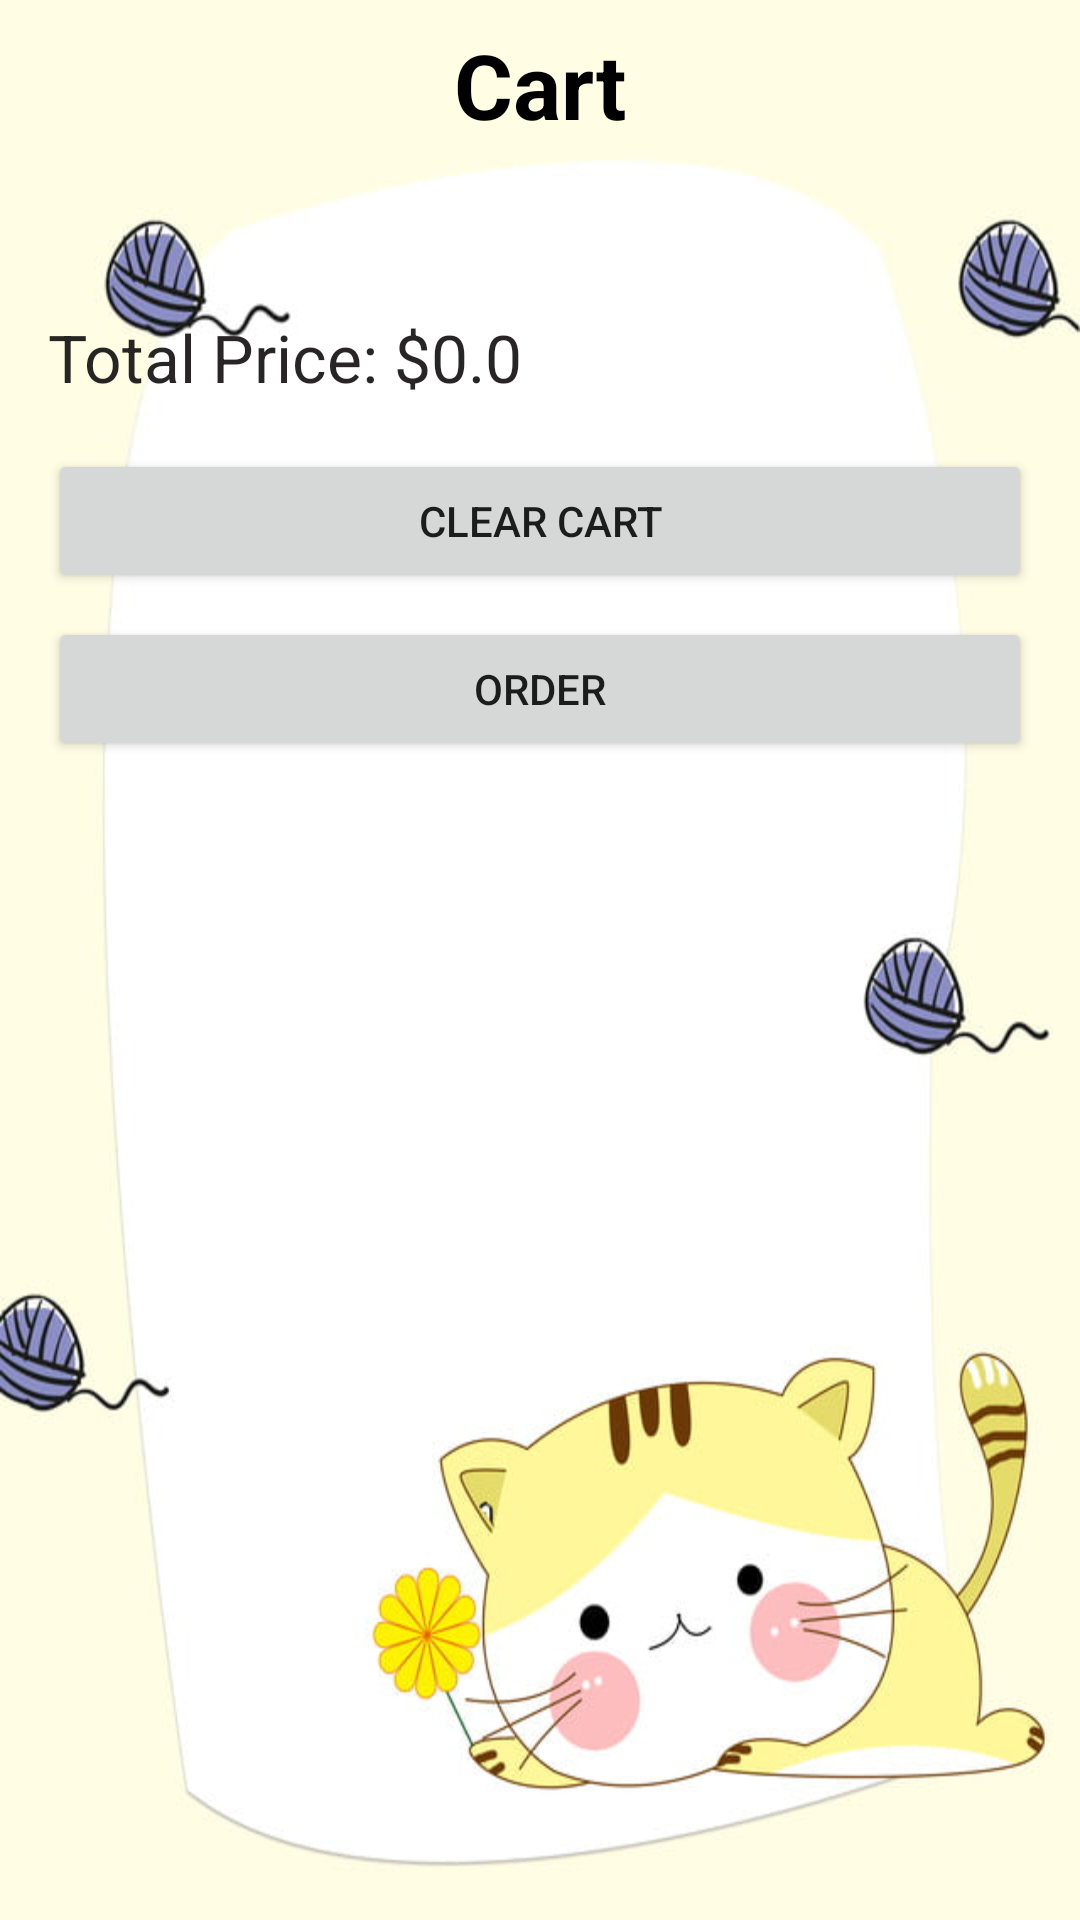

Produce the Android XML layout that renders to this screen, including the resource entries it uses.
<!-- AndroidManifest.xml: application theme Theme.Project_Nhom_1 -->
<!-- res/layout/fragment_cart.xml -->
<?xml version="1.0" encoding="utf-8"?>
<ScrollView
    xmlns:android="http://schemas.android.com/apk/res/android"
    android:layout_width="match_parent"
    android:layout_height="match_parent"
    android:padding="8dp"
    android:background="@drawable/img3">

    <LinearLayout
        android:layout_width="match_parent"
        android:layout_height="wrap_content"
        android:orientation="vertical">

        <TextView
            android:layout_width="match_parent"
            android:layout_height="wrap_content"
            android:text="Cart"
            android:textSize="30dp"
            android:gravity="center"
            android:textColor="@color/black"
            android:textStyle="bold"/>

        <androidx.recyclerview.widget.RecyclerView
            android:id="@+id/recyclerViewCart"
            android:layout_width="match_parent"
            android:layout_height="wrap_content"
            android:layout_marginTop="16dp"
            android:padding="16dp"/>

        <TextView
            android:id="@+id/totalPriceTextView"
            android:layout_width="wrap_content"
            android:layout_height="wrap_content"
            android:padding="8dp"
            android:textSize="22sp"
            android:text="Total Price: $0.0"
            android:textColor="#F21B1919"/>

        <Button
            android:id="@+id/btnClearCart"
            android:layout_width="match_parent"
            android:layout_height="wrap_content"
            android:layout_marginTop="8dp"
            android:layout_marginEnd="8dp"
            android:layout_marginStart="8dp"
            android:text="Clear Cart" />

        <Button
            android:id="@+id/btOrder"
            android:layout_width="match_parent"
            android:layout_height="wrap_content"
            android:layout_marginTop="8dp"
            android:layout_marginEnd="8dp"
            android:layout_marginStart="8dp"
            android:text="Order" />

    </LinearLayout>

</ScrollView>
<!-- resources referenced by this layout -->
<resources>
  <color name="black">#FF000000</color>
  <!-- drawable img3: jpg bitmap (drawable, 47355 bytes) -->
  <style name="Theme.Project_Nhom_1" parent="Theme.MaterialComponents.DayNight.NoActionBar">
          
          <item name="colorPrimary">@color/purple_500</item>
          <item name="colorPrimaryVariant">@color/purple_700</item>
          <item name="colorOnPrimary">@color/white</item>
          
          <item name="colorSecondary">@color/teal_200</item>
          <item name="colorSecondaryVariant">@color/teal_700</item>
          <item name="colorOnSecondary">@color/black</item>
          
          <item name="android:statusBarColor">?attr/colorPrimaryVariant</item>
          
      </style>
  <color name="purple_500">#2A8CDA</color>
  <color name="purple_700">#FF3700B3</color>
  <color name="white">#FFFFFFFF</color>
  <color name="teal_200">#FF03DAC5</color>
  <color name="teal_700">#FF018786</color>
</resources>
